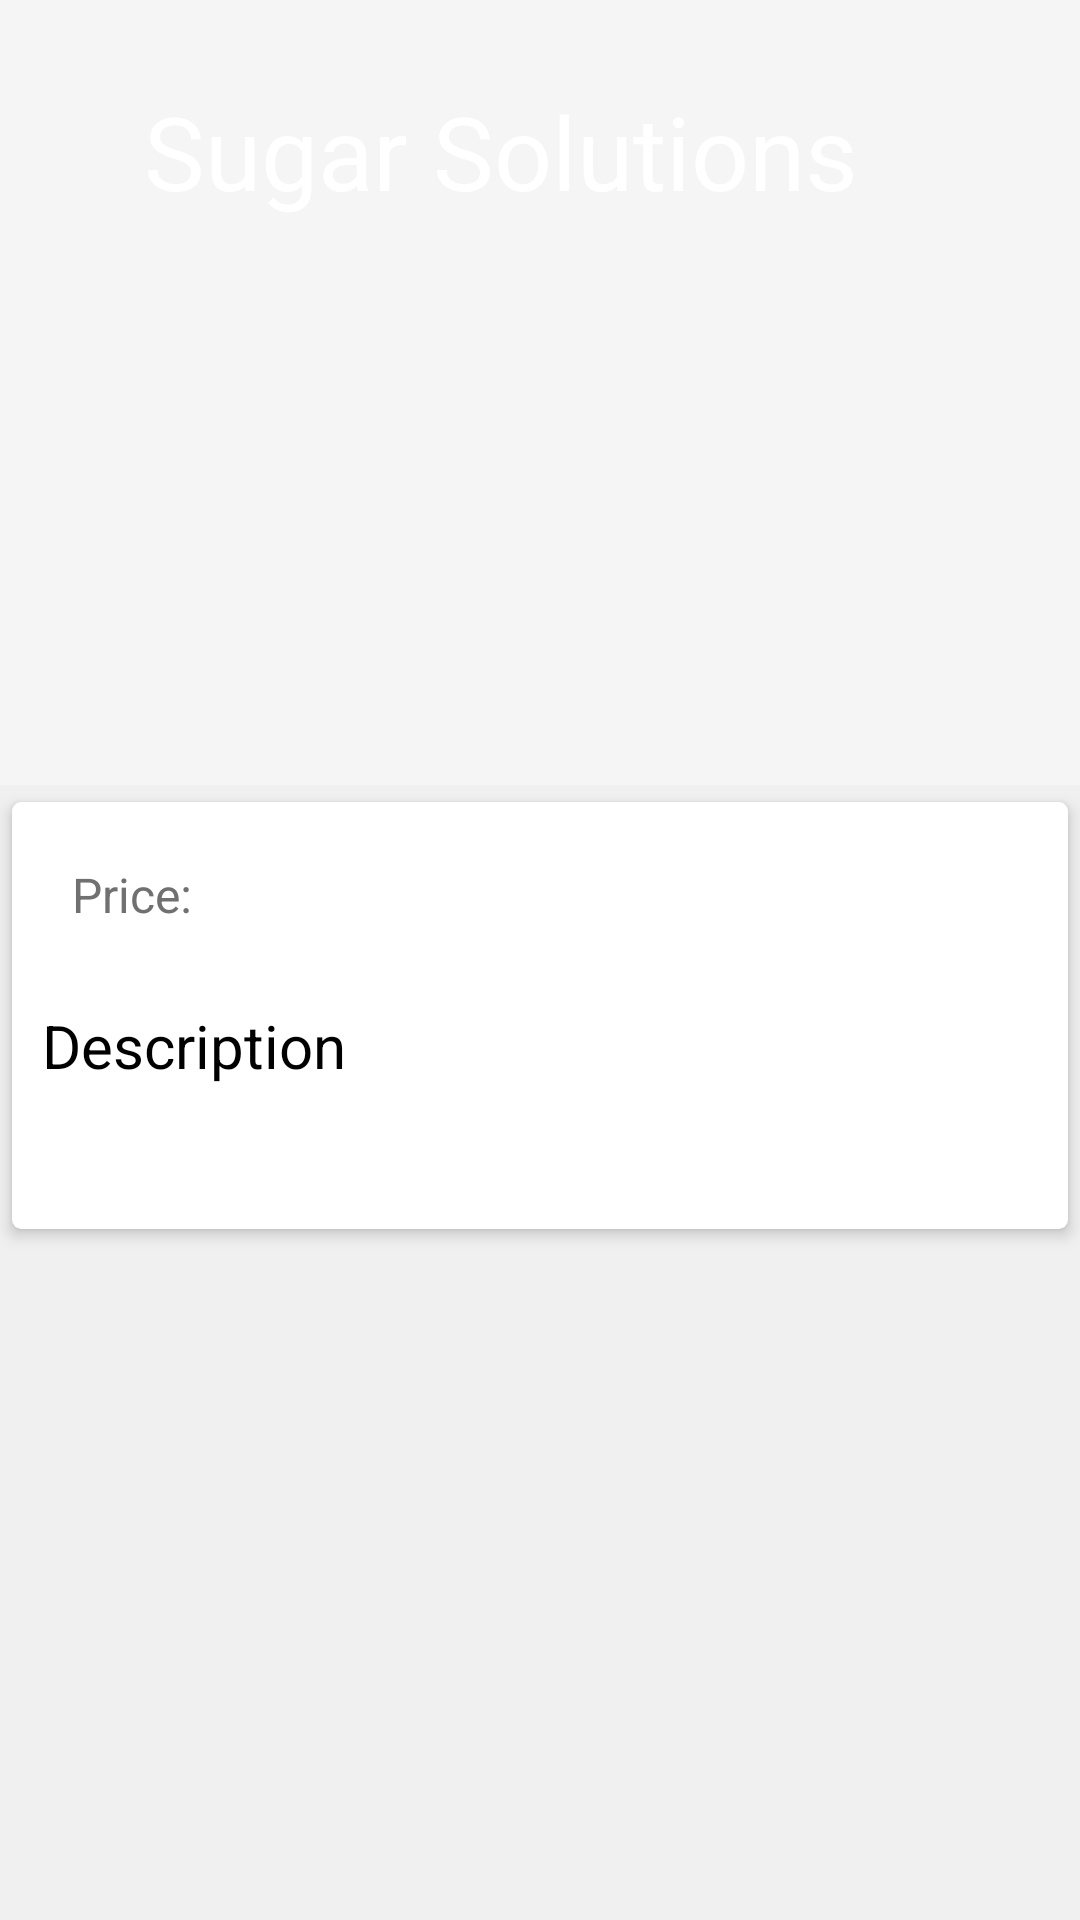

This screen was rendered from an Android layout file. Write that file and the resources it references.
<!-- AndroidManifest.xml: application theme CustomActionBarTheme -->
<!-- res/layout/product_details_fragment.xml -->
<?xml version="1.0" encoding="utf-8"?>
<android.support.design.widget.CoordinatorLayout xmlns:android="http://schemas.android.com/apk/res/android"
    xmlns:app="http://schemas.android.com/apk/res-auto"
    xmlns:card_view="http://schemas.android.com/apk/res-auto"
    android:layout_width="match_parent"
    android:layout_height="match_parent"
    android:background="@color/colorWhiteLight"
    android:fitsSystemWindows="true">

    <android.support.design.widget.AppBarLayout
        android:id="@+id/main.appbar"
        android:layout_width="match_parent"
        android:layout_height="wrap_content"
        android:fitsSystemWindows="true"
        android:theme="@style/ThemeOverlay.AppCompat.Dark.ActionBar">

        <android.support.design.widget.CollapsingToolbarLayout
            android:id="@+id/main.collapsing"
            android:layout_width="match_parent"
            android:layout_height="match_parent"
            android:fitsSystemWindows="true"
            app:contentScrim="@color/colorBlack"
            app:title="@string/app_name"
            app:expandedTitleMarginStart="48dp"
            app:collapsedTitleGravity="top"
            app:expandedTitleMarginEnd="64dp"
            app:expandedTitleGravity="top|left"
            app:layout_scrollFlags="scroll|exitUntilCollapsed">

            <LinearLayout
                android:layout_width="match_parent"
                android:layout_height="wrap_content"
                android:orientation="vertical">

                <TextView
                    android:id="@+id/titleText"
                    android:layout_width="match_parent"
                    android:layout_height="wrap_content"
                    android:layout_margin="@dimen/activity_horizontal_margin"
                    android:text=""
                    android:textColor="@color/colorBlack"
                    android:textSize="@dimen/margintable"
                    android:textStyle="bold" />

                <android.support.v4.view.ViewPager
                    android:id="@+id/productImageViewPager"
                    android:layout_width="match_parent"
                    android:layout_height="500px">

                </android.support.v4.view.ViewPager>

                <LinearLayout
                    android:id="@+id/pager_dots"
                    android:layout_width="match_parent"
                    android:layout_height="20dp"
                    android:layout_marginTop="@dimen/activity_horizontal_margin"
                    android:background="@android:color/transparent"
                    android:gravity="center_horizontal"
                    android:orientation="horizontal"></LinearLayout>


            </LinearLayout>

            <android.support.v7.widget.Toolbar
                android:id="@+id/main.toolbar"
                android:layout_width="match_parent"
                android:layout_height="?attr/actionBarSize"
                app:layout_collapseMode="pin"
                app:popupTheme="@style/ThemeOverlay.AppCompat.Light" />
        </android.support.design.widget.CollapsingToolbarLayout>
    </android.support.design.widget.AppBarLayout>

    <android.support.v4.widget.NestedScrollView
        android:layout_width="match_parent"
        android:layout_height="match_parent"
        android:background="@color/colorWhiteLight"
        app:layout_behavior="@string/appbar_scrolling_view_behavior">

        <android.support.v7.widget.CardView
            android:id="@+id/card_view"
            android:layout_width="match_parent"
            android:layout_height="match_parent"
            card_view:cardBackgroundColor="@color/colorWhite"
            card_view:cardCornerRadius="3dp"
            card_view:cardElevation="3dp"
            card_view:cardUseCompatPadding="true"
            card_view:contentPadding="10dp">

            <LinearLayout

                android:layout_width="match_parent"
                android:layout_height="match_parent"
                android:background="@android:color/transparent"
                android:gravity="center_horizontal"
                android:orientation="vertical">
                <TextView
                    android:id="@+id/priceOfProduct"
                    android:layout_width="match_parent"
                    android:layout_height="wrap_content"
                    android:layout_margin="@dimen/margin_10_dp"
                    android:text="Price: "
                    android:textColor="@color/colorGrey"
                    android:textSize="@dimen/activity_horizontal_margin" />
                <TextView
                    android:layout_width="match_parent"
                    android:layout_height="wrap_content"
                    android:layout_marginTop="@dimen/activity_horizontal_margin"
                    android:text="Description"
                    android:textColor="@color/colorBlack"
                    android:textSize="@dimen/margintable" />


                <TextView
                    android:id="@+id/descText"
                    android:layout_width="match_parent"
                    android:layout_height="wrap_content"
                    android:layout_marginTop="@dimen/activity_horizontal_margin"
                    android:text=""
                    android:textColor="@color/colorBlack"
                    android:textSize="@dimen/activity_horizontal_margin" />

            </LinearLayout>
        </android.support.v7.widget.CardView>
    </android.support.v4.widget.NestedScrollView>


</android.support.design.widget.CoordinatorLayout>
<!-- resources referenced by this layout -->
<resources>
  <color name="colorBlack">#000000</color>
  <color name="colorGrey">#707070</color>
  <color name="colorWhite">#FFFFFF</color>
  <color name="colorWhiteLight">#F0F0F0</color>
  <dimen name="activity_horizontal_margin">16dp</dimen>
  <dimen name="margin_10_dp">10dp</dimen>
  <dimen name="margintable">20dp</dimen>
  <string name="app_name">Sugar Solutions</string>
  <style name="CustomActionBarTheme" parent="@style/Theme.AppCompat.Light.NoActionBar">
          <item name="android:actionBarStyle">@style/MyActionBar</item>
          <item name="android:actionBarTabTextStyle">@style/MyActionBarTabText</item>
          <item name="android:actionMenuTextColor">@color/rowColor</item>
  
          
          <item name="actionBarStyle">@style/MyActionBar</item>
          <item name="actionBarTabTextStyle">@style/MyActionBarTabText</item>
          <item name="actionMenuTextColor">@color/colorWhite</item>
      </style>
  <style name="MyActionBar" parent="@style/Widget.AppCompat.Light.ActionBar.Solid.Inverse">
          <item name="android:background">@color/actionbar_background</item>
          <item name="android:titleTextStyle">@style/MyActionBarTitleText</item>
  
          
          <item name="background">@color/actionbar_background</item>
          <item name="titleTextStyle">@style/MyActionBarTitleText</item>
      </style>
  <style name="MyActionBarTabText" parent="@style/Widget.AppCompat.ActionBar.TabText">
          <item name="android:textColor">@color/colorWhite</item>
      </style>
  <color name="rowColor">#1B2530</color>
  <color name="actionbar_background">#0F171E</color>
  <style name="MyActionBarTitleText" parent="@style/TextAppearance.AppCompat.Widget.ActionBar.Title">
          <item name="android:textColor">@color/colorWhite</item>
      </style>
</resources>
